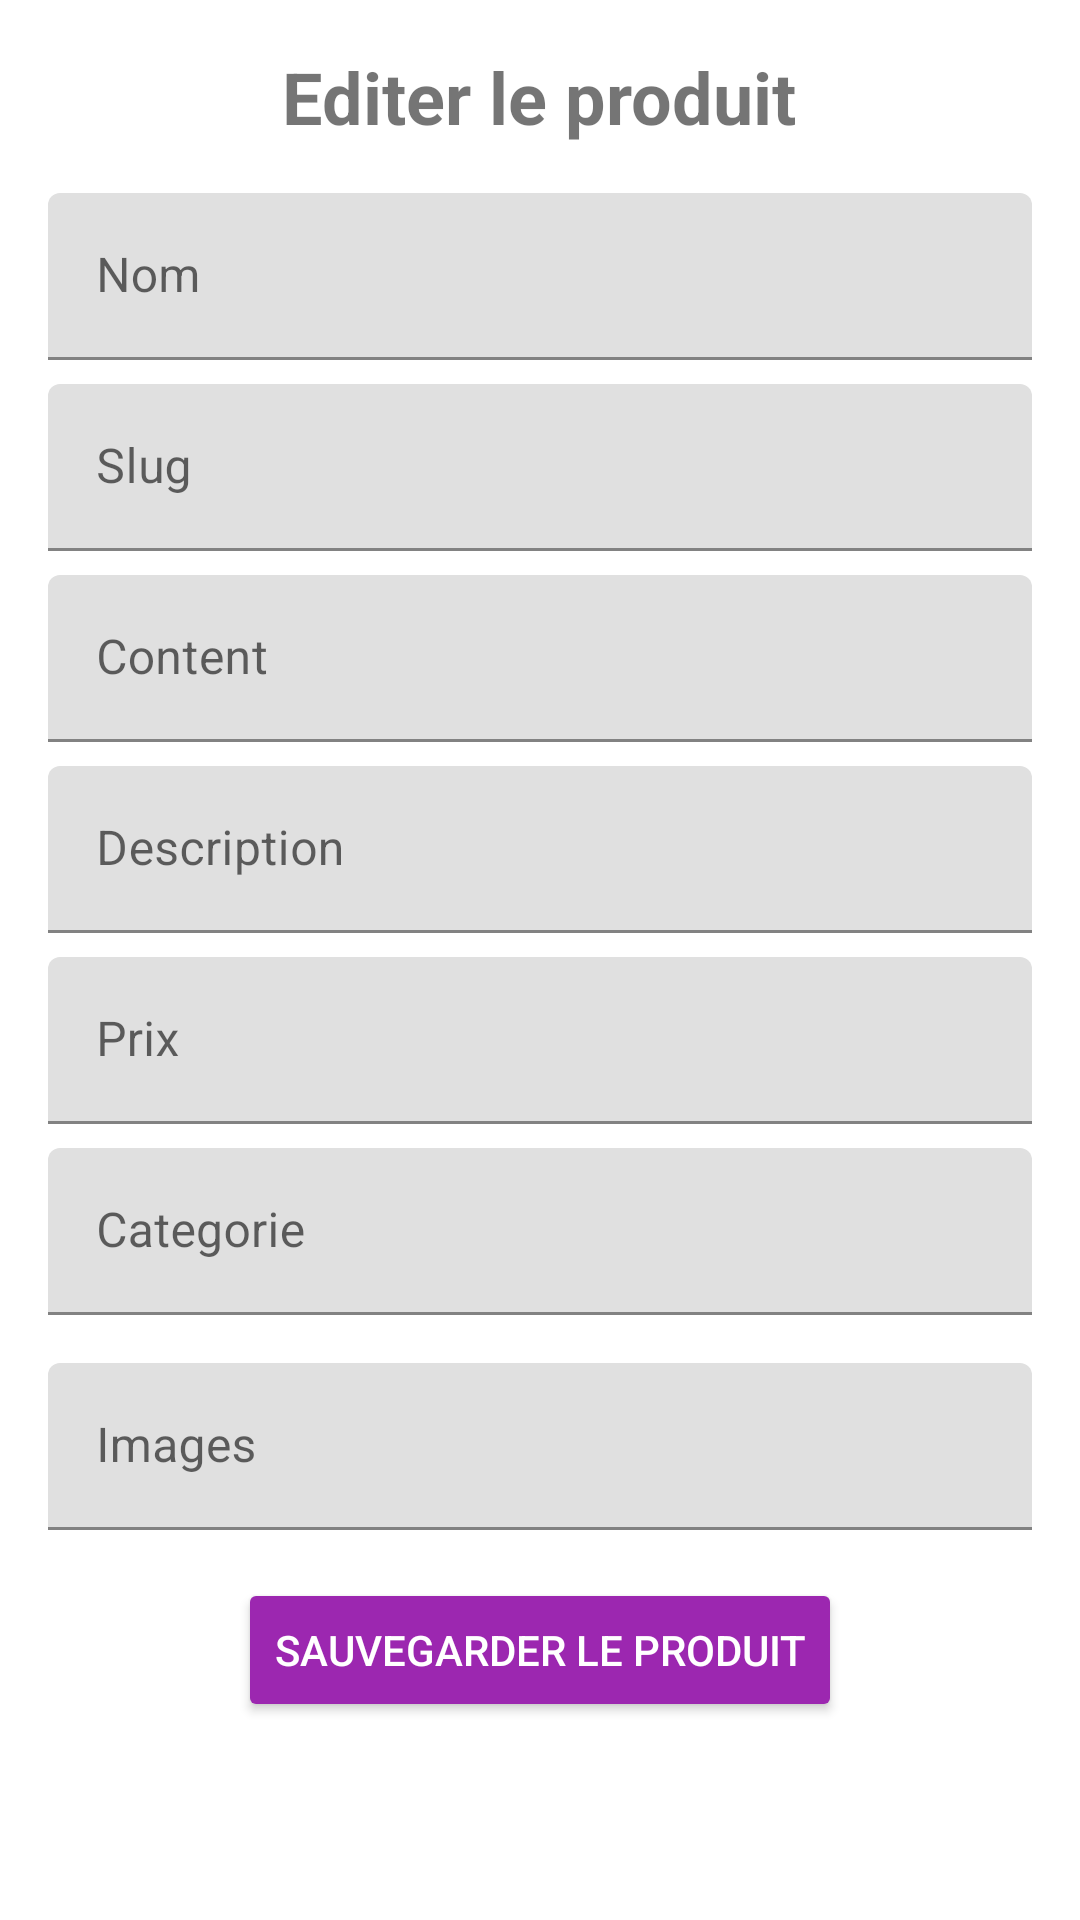

Here is an Android app screen rendered from its layout file. Give the layout XML and the strings, colors and styles it references.
<!-- AndroidManifest.xml: application theme Theme.AndroidMobileCRUD -->
<!-- res/layout/edit_product_activity.xml -->
<?xml version="1.0" encoding="utf-8"?>
<LinearLayout xmlns:android="http://schemas.android.com/apk/res/android"
    xmlns:tools="http://schemas.android.com/tools"
    android:layout_width="match_parent"
    android:layout_height="match_parent"
    android:orientation="vertical"
    android:padding="16dp"
    android:background="?android:attr/windowBackground">

    <TextView
        android:layout_width="wrap_content"
        android:layout_height="wrap_content"
        android:text="Editer le produit"
        android:textSize="24sp"
        android:textStyle="bold"
        android:layout_marginBottom="16dp"
        android:layout_gravity="center_horizontal" />

    <com.google.android.material.textfield.TextInputLayout
        android:layout_width="match_parent"
        android:layout_height="wrap_content"
        android:layout_marginBottom="8dp"
        android:hint="Nom">

        <com.google.android.material.textfield.TextInputEditText
            android:id="@+id/edit_product_name"
            android:layout_width="match_parent"
            android:layout_height="wrap_content" />
    </com.google.android.material.textfield.TextInputLayout>

    <com.google.android.material.textfield.TextInputLayout
        android:layout_width="match_parent"
        android:layout_height="wrap_content"
        android:layout_marginBottom="8dp"
        android:hint="Slug">

        <com.google.android.material.textfield.TextInputEditText
            android:id="@+id/edit_product_slug"
            android:layout_width="match_parent"
            android:layout_height="wrap_content" />
    </com.google.android.material.textfield.TextInputLayout>

    <com.google.android.material.textfield.TextInputLayout
        android:layout_width="match_parent"
        android:layout_height="wrap_content"
        android:layout_marginBottom="8dp"
        android:hint="Content">

        <com.google.android.material.textfield.TextInputEditText
            android:id="@+id/edit_product_content"
            android:layout_width="match_parent"
            android:layout_height="wrap_content" />
    </com.google.android.material.textfield.TextInputLayout>

    <com.google.android.material.textfield.TextInputLayout
        android:layout_width="match_parent"
        android:layout_height="wrap_content"
        android:layout_marginBottom="8dp"
        android:hint="Description">

        <com.google.android.material.textfield.TextInputEditText
            android:id="@+id/edit_product_description"
            android:layout_width="match_parent"
            android:layout_height="wrap_content" />
    </com.google.android.material.textfield.TextInputLayout>

    <com.google.android.material.textfield.TextInputLayout
        android:layout_width="match_parent"
        android:layout_height="wrap_content"
        android:layout_marginBottom="8dp"
        android:hint="Prix">

        <com.google.android.material.textfield.TextInputEditText
            android:id="@+id/edit_product_price"
            android:layout_width="match_parent"
            android:layout_height="wrap_content"
            android:inputType="numberDecimal" />
    </com.google.android.material.textfield.TextInputLayout>

    <com.google.android.material.textfield.TextInputLayout
        android:layout_width="match_parent"
        android:layout_height="wrap_content"
        android:layout_marginBottom="16dp"
        android:hint="Categorie">

        <com.google.android.material.textfield.TextInputEditText
            android:id="@+id/edit_product_category"
            android:layout_width="match_parent"
            android:layout_height="wrap_content" />
    </com.google.android.material.textfield.TextInputLayout>

    <com.google.android.material.textfield.TextInputLayout
        android:layout_width="match_parent"
        android:layout_height="wrap_content"
        android:layout_marginBottom="16dp"
        android:hint="Images">

        <com.google.android.material.textfield.TextInputEditText
            android:id="@+id/edit_product_images"
            android:layout_width="match_parent"
            android:layout_height="wrap_content" />
    </com.google.android.material.textfield.TextInputLayout>

    <Button
        android:id="@+id/button_save_product"
        android:layout_width="wrap_content"
        android:layout_height="wrap_content"
        android:layout_gravity="center_horizontal"
        android:text="Sauvegarder le produit"
        android:backgroundTint="?attr/colorPrimary"
        android:textColor="?android:attr/textColorPrimaryInverse" />

</LinearLayout>
<!-- resources referenced by this layout -->
<resources>
  <style name="Theme.AndroidMobileCRUD" parent="Theme.MaterialComponents.DayNight.DarkActionBar">
          
          <item name="colorPrimary">@color/purple_500</item>
          <item name="colorPrimaryVariant">@color/purple_700</item>
          <item name="colorOnPrimary">@color/white</item>
          
          <item name="colorSecondary">@color/teal_200</item>
          <item name="colorSecondaryVariant">@color/teal_700</item>
          <item name="colorOnSecondary">@color/black</item>
          
          <item name="android:statusBarColor">?attr/colorPrimaryVariant</item>
          
      </style>
  <color name="purple_500">#9C27B0</color>
  <color name="purple_700">#7B1FA2</color>
  <color name="white">#FFFFFF</color>
  <color name="teal_200">#03DAC5</color>
  <color name="teal_700">#018786</color>
  <color name="black">#000000</color>
</resources>
